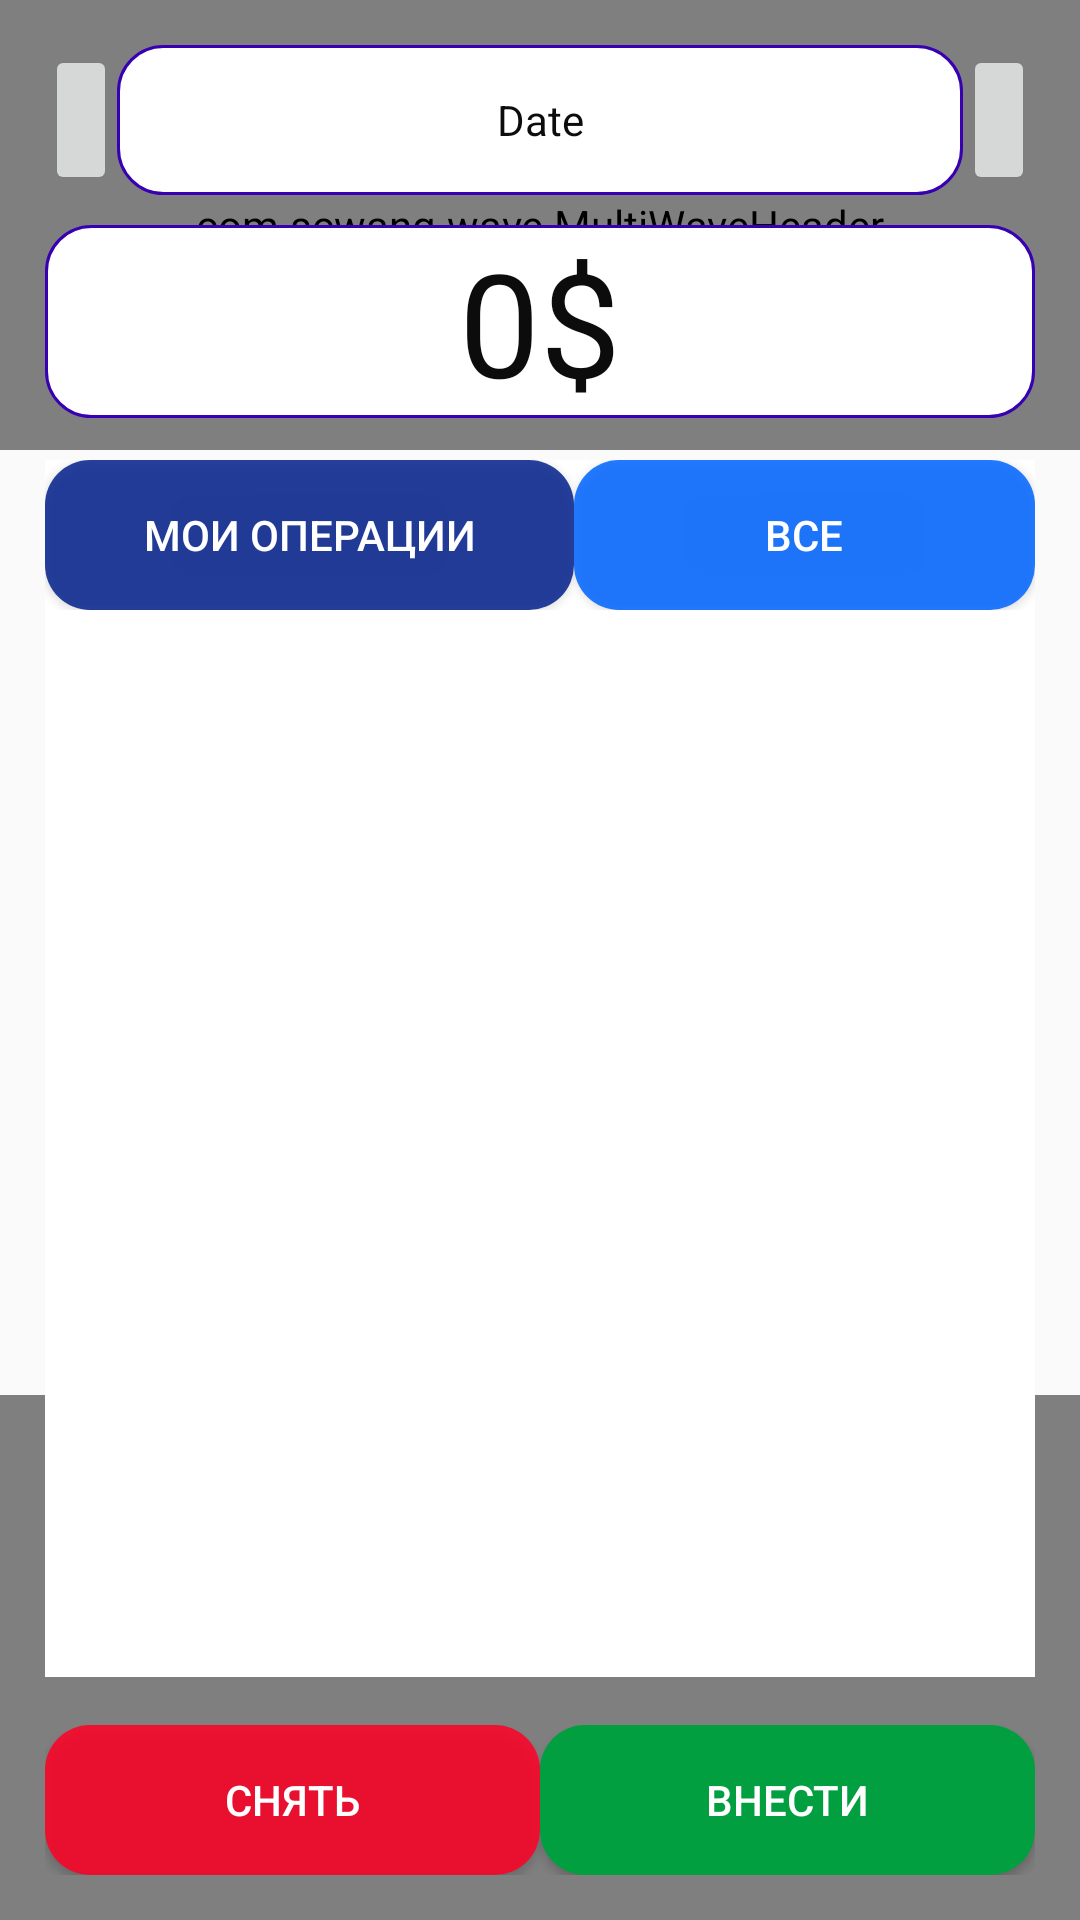

Produce the Android XML layout that renders to this screen, including the resource entries it uses.
<!-- AndroidManifest.xml: application theme AppTheme -->
<!-- res/layout/main.xml -->
<?xml version="1.0" encoding="utf-8"?>
<RelativeLayout xmlns:android="http://schemas.android.com/apk/res/android"
    android:layout_width="match_parent"
    android:layout_height="match_parent"
    xmlns:app="http://schemas.android.com/apk/res-auto">
    <com.scwang.wave.MultiWaveHeader
        android:id="@+id/waveHeaderTop"
        android:layout_width="match_parent"
        android:layout_height="150dp" />

    <com.scwang.wave.MultiWaveHeader
        android:id="@+id/waveHeaderFooter"
        android:layout_width="match_parent"
        android:layout_height="175dp"
        android:scaleY="-1"
        android:layout_alignParentBottom="true"/>

    <RelativeLayout
        android:layout_width="match_parent"
        android:layout_height="match_parent"
        android:padding="15dp">

        <RelativeLayout
            android:id="@+id/l1"
            android:layout_width="match_parent"
            android:layout_height="50dp">

            <TextView
                android:id="@+id/textdate"
                android:layout_width="wrap_content"
                android:layout_height="match_parent"
                android:layout_marginStart="0dp"
                android:layout_marginEnd="0dp"
                android:gravity="center"
                android:layout_toStartOf="@+id/nexttime"
                android:layout_toEndOf="@+id/lasttime"
                android:text="Date"
                android:background="@drawable/alertdialoglogin"

                android:textColor="@color/black"/>

            <ImageButton
                android:id="@+id/lasttime"
                android:layout_width="wrap_content"
                android:layout_height="match_parent"
                android:layout_alignParentStart="true"
                android:layout_marginStart="0dp"
                  />

            <ImageButton
                android:id="@+id/nexttime"
                android:layout_width="wrap_content"
                android:layout_height="match_parent"
                android:layout_alignParentEnd="true"
                android:layout_marginEnd="0dp"
                  />

        </RelativeLayout>

        <TextView
            android:id="@+id/moneyform"
            android:layout_width="match_parent"
            android:layout_height="wrap_content"
            android:layout_below="@+id/l1"
            android:layout_marginTop="10dp"
            android:background="@drawable/alertdialoglogin"
            android:textSize="48sp"
            android:textColor="@color/black"
            android:gravity="center"
            android:text="0$" />

        <LinearLayout
            android:layout_width="match_parent"
            android:layout_height="wrap_content"
            android:layout_above="@+id/TextView07"
            android:layout_below="@+id/moneyform"
            android:layout_marginTop="14dp"
            android:layout_marginBottom="16dp"
            android:background="@color/white"
            android:orientation="vertical">


            <LinearLayout
                android:layout_width="match_parent"
                android:layout_height="50dp"
                android:orientation="horizontal">

                <Button
                    android:id="@+id/buttonmyaction"
                    android:layout_width="wrap_content"
                    android:layout_height="match_parent"
                    android:layout_weight="1"
                    android:background="@drawable/custombutton2"
                    android:textColor="@color/white"
                    android:text="Мои операции"/>



                <Button
                    android:id="@+id/buttonallaction"
                    android:layout_width="wrap_content"
                    android:layout_height="match_parent"
                    android:layout_weight="1"
                    android:textColor="@color/white"
                    android:text="Все"
                    android:background="@drawable/custombutton1" />
            </LinearLayout>
            <androidx.recyclerview.widget.RecyclerView
                android:id="@+id/recycle_view"

                android:layout_width="match_parent"
                android:layout_height="match_parent"

                />
        </LinearLayout>

        <LinearLayout
            android:id="@+id/TextView07"
            android:layout_width="match_parent"
            android:layout_height="50dp"
            android:layout_alignParentBottom="true"


            android:orientation="horizontal">


            <Button
                android:id="@+id/minus"
                android:layout_width="wrap_content"
                android:layout_height="match_parent"
                android:layout_weight="1"
                android:background="@drawable/custombutton_cancel"
                android:text="Снять"
                android:textColor="@color/white" />

            <Button
                android:id="@+id/plus"
                android:layout_width="wrap_content"
                android:layout_height="match_parent"
                android:layout_weight="1"
                android:textColor="@color/white"
                android:text="Внести"
                android:background="@drawable/custombutton_ok" />
        </LinearLayout>



    </RelativeLayout>


</RelativeLayout>
<!-- resources referenced by this layout -->
<resources>
  <color name="black">#0C0C0C</color>
  <color name="white">#ffffff</color>
  <!-- drawable alertdialoglogin (drawable) -->
  <?xml version="1.0" encoding="utf-8"?>
  <selector xmlns:android="http://schemas.android.com/apk/res/android">
  <item>
      <shape>
          <solid android:color="#FFFFFF" />
          <corners android:radius="15dp" />
  
          <stroke android:color="@color/colorPrimaryDark" android:width="1dp" />
      </shape>
  
  </item>
  </selector>
  <!-- drawable custombutton1 (drawable) -->
  <?xml version="1.0" encoding="utf-8"?>
  <selector xmlns:android="http://schemas.android.com/apk/res/android">
      <item>
          <shape>
              <solid android:color="#DA0065FF" />
              <corners android:radius="15dp" />
  
  
          </shape>
  
      </item>
  </selector>
  <!-- drawable custombutton2 (drawable) -->
  <?xml version="1.0" encoding="utf-8"?>
  <selector xmlns:android="http://schemas.android.com/apk/res/android">
      <item>
          <shape>
              <solid android:color="#DA03218C" />
              <corners android:radius="15dp" />
  
  
          </shape>
  
      </item>
  </selector>
  <!-- drawable custombutton_cancel (drawable) -->
  <?xml version="1.0" encoding="utf-8"?>
  <selector xmlns:android="http://schemas.android.com/apk/res/android">
      <item>
          <shape>
              <solid android:color="#DAFF0026" />
              <corners android:radius="15dp" />
  
  
          </shape>
  
      </item>
  </selector>
  <!-- drawable custombutton_ok (drawable) -->
  <?xml version="1.0" encoding="utf-8"?>
  <selector xmlns:android="http://schemas.android.com/apk/res/android">
      <item>
          <shape>
              <solid android:color="#019F40" />
              <corners android:radius="15dp" />
  
  
          </shape>
  
      </item>
  </selector>
  <style name="AppTheme" parent="Theme.AppCompat.Light.NoActionBar">
          
  
          <item name="colorPrimary">@color/colorPrimary</item>
          <item name="colorPrimaryDark">@color/colorPrimaryDark</item>
          <item name="colorAccent">@color/colorAccent</item>
          <item name="alertDialogTheme">@style/YDialog</item>
          <item name="materialCalendarStyle">@style/Widget.MaterialComponents.MaterialCalendar</item>
          <item name="materialCalendarFullscreenTheme">@style/ThemeOverlay.MaterialComponents.MaterialCalendar.Fullscreen</item>
          <item name="materialCalendarTheme">@style/ThemeOverlay.MaterialComponents.MaterialCalendar</item>
          <item name="colorSurface">#FFFFFF</item>
      </style>
  <color name="colorPrimaryDark">#3700B3</color>
  <color name="colorPrimary">#6200EE</color>
  <color name="colorAccent">#03DAC5</color>
  <color name="dialog_checkbox">#FFF</color>
  <color name="dialog_checkbox_activated">#FF0000</color>
  <color name="dialog_list_item">#FFF</color>
  <style name="YDialogEditText">
          <item name="android:textColor">@color/black</item>
          <item name="strokeColor">@color/colorPrimaryDark</item>
  
  
      </style>
  <style name="YDialogPositiveButton" parent="YDialogButton">
          <item name="android:textColor">@color/colorPrimaryDark</item>
      </style>
  <style name="YDialogNegativeButton" parent="YDialogButton" />
  <style name="YDialogNeutralButton" parent="YDialogButton" />
  <dimen name="dialog_line_spacing">2dp</dimen>
  <dimen name="dialog_text_size">16sp</dimen>
  <style name="YDialogTitleTextAppearance" parent="MaterialAlertDialog.MaterialComponents.Title.Text">
          <item name="android:textSize">@dimen/dialog_title_size</item>
          <item name="android:textColor">@color/colorPrimaryDark</item>
      </style>
  <style name="YDialogButton" parent="@style/Widget.MaterialComponents.Button.TextButton.Dialog">
          <item name="android:textColor">@color/dialog_button</item>
          <item name="android:textSize">@dimen/dialog_buttons_size</item>
      </style>
  <dimen name="dialog_title_size">20sp</dimen>
  <color name="dialog_button">#77FFFFFF</color>
  <dimen name="dialog_buttons_size">14sp</dimen>
</resources>
